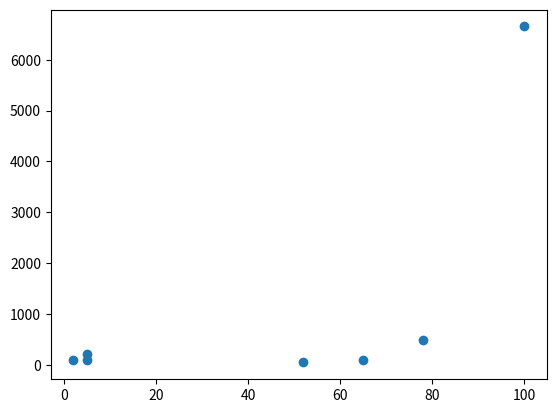

Generate this figure with matplotlib:
# import numpy
# from scipy import stats 

# speed = [80, 70, 50 ,30, 30, 50, 50, 50]
# x = numpy.mean(speed)
# y = numpy.median(speed)
# z = stats.mode(speed)
# a = numpy.std(speed)
# b = numpy.var(speed)
# c = numpy.percentile(speed, 75)

# print (x)
# print (y)
# print (z)
# print (a)
# print(b)
# print(c)

import numpy
import matplotlib.pyplot as plt

x = [5,2,5,100,78,52,65]
y = [85,85,214,6654,487,45,85]
#print (x)
plt.scatter(x,y)
plt.show()
